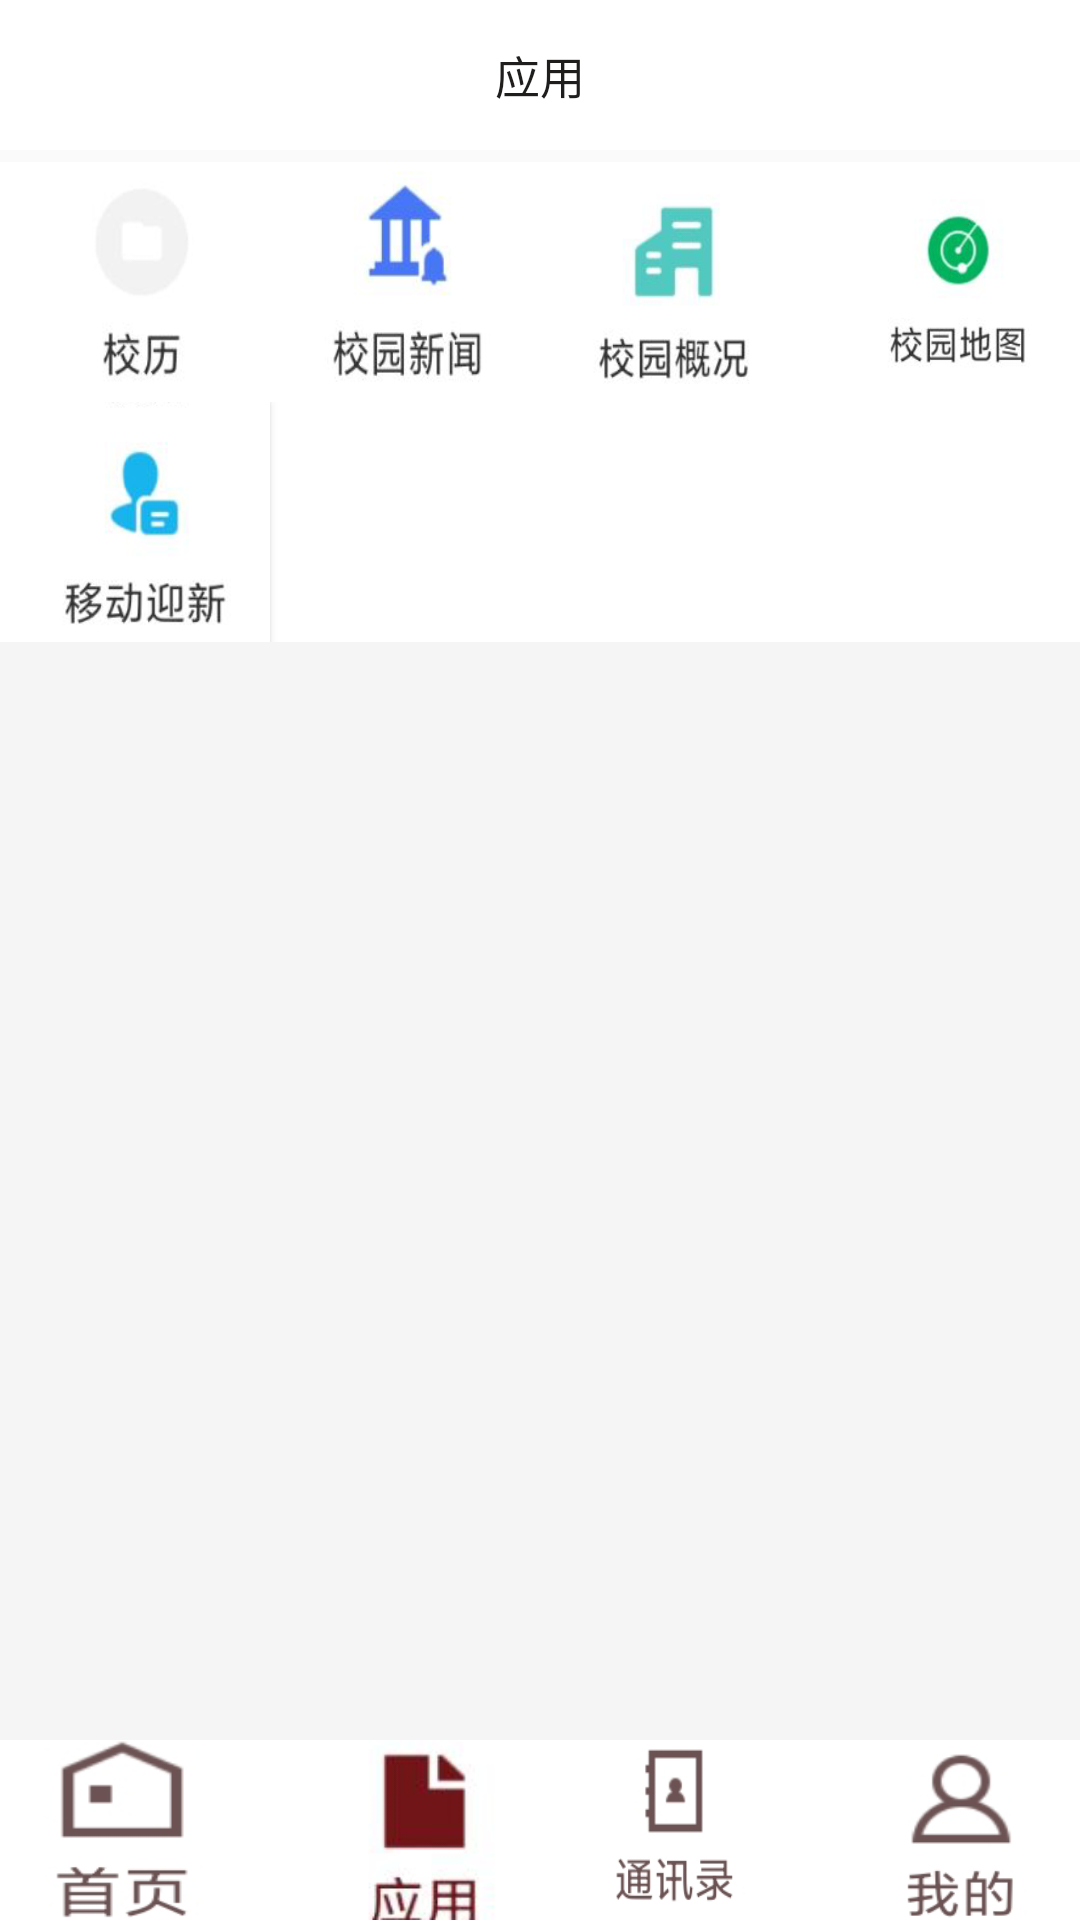

Here is an Android app screen rendered from its layout file. Give the layout XML and the strings, colors and styles it references.
<!-- AndroidManifest.xml: application theme Theme.AppCompat.Light.NoActionBar -->
<!-- res/layout/activity_login_fail_yingyyong.xml -->
<?xml version="1.0" encoding="utf-8"?>
<RelativeLayout xmlns:android="http://schemas.android.com/apk/res/android"
    android:layout_width="match_parent"
    android:layout_height="match_parent">
    <TextView
        android:id="@+id/tvwz"
        android:layout_width="match_parent"
        android:layout_height="50dp"
        android:gravity="center"
        android:text="应用"
        android:textColor="@color/black"
        android:textSize="15sp"
        android:background="@color/white"/>//标题文字
    //父布局

    <LinearLayout
        android:layout_width="match_parent"
        android:layout_height="match_parent"
        android:layout_below="@+id/tvwz"
        android:layout_marginTop="4dp"
        android:background="#f5f5f5"
        android:orientation="vertical">

        <LinearLayout
            android:layout_width="match_parent"
            android:layout_height="80dp"
            android:background="@color/white"
            android:gravity="center"
            android:orientation="horizontal">

            <LinearLayout
                android:layout_width="match_parent"
                android:layout_height="match_parent"
                android:layout_weight="1"
                android:gravity="center"
                android:orientation="vertical">

                <Button
                    android:id="@+id/xiaoli"
                    android:layout_width="match_parent"
                    android:layout_height="match_parent"
                    android:background="@drawable/xiaoli"></Button>
            </LinearLayout>

            <LinearLayout
                android:layout_width="match_parent"
                android:layout_height="match_parent"
                android:layout_weight="1"
                android:gravity="center"
                android:orientation="vertical">

                <Button
                    android:id="@+id/xiaoyuanxingwen"
                    android:layout_width="match_parent"
                    android:layout_height="match_parent"
                    android:background="@drawable/xiaoyuanxingwen"></Button>
            </LinearLayout>

            <LinearLayout
                android:layout_width="match_parent"
                android:layout_height="match_parent"
                android:layout_weight="1"
                android:gravity="center"
                android:orientation="vertical">

                <Button
                    android:id="@+id/xiaoyuangaiko"
                    android:layout_width="match_parent"
                    android:layout_height="match_parent"
                    android:background="@drawable/xiaoyuangaiko"></Button>
            </LinearLayout>

            <LinearLayout
                android:layout_width="match_parent"
                android:layout_height="match_parent"
                android:layout_weight="1"
                android:gravity="center"
                android:orientation="vertical">

                <Button
                    android:id="@+id/xiaoyuanditu"
                    android:layout_width="match_parent"
                    android:layout_height="match_parent"
                    android:background="@drawable/xiaoyuanditu"></Button>
            </LinearLayout>
        </LinearLayout>
        //功能区

        <LinearLayout
            android:layout_width="match_parent"
            android:layout_height="80dp"
            android:background="@color/white"
            android:gravity="center_vertical"
            android:orientation="vertical">

            <Button
                android:id="@+id/yingdongyingxing"
                android:layout_width="90dp"
                android:layout_height="80dp"
                android:background="@drawable/yindongyingxing"></Button>
        </LinearLayout>
        //第二行功能区2
    </LinearLayout>
    <LinearLayout
        android:layout_width="match_parent"
        android:layout_height="60dp"
        android:orientation="horizontal"
        android:gravity="center"
        android:layout_alignParentBottom="true">
        <LinearLayout
            android:layout_width="match_parent"
            android:layout_height="match_parent"
            android:layout_weight="1"
            android:gravity="center"
            android:orientation="vertical">
            <Button
                android:id="@+id/home"
                android:layout_width="match_parent"
                android:layout_height="match_parent"
                android:background="@drawable/home_noselect"
                ></Button>
        </LinearLayout>
        <LinearLayout
            android:layout_width="match_parent"
            android:layout_height="match_parent"
            android:layout_weight="1"
            android:gravity="center"
            android:orientation="vertical">
            <Button
                android:id="@+id/yinghong"
                android:layout_width="match_parent"
                android:layout_height="match_parent"
                android:background="@drawable/yingshong_select"
                ></Button>
        </LinearLayout>
        <LinearLayout
            android:layout_width="match_parent"
            android:layout_height="match_parent"
            android:layout_weight="1"
            android:gravity="center"
            android:orientation="vertical">
            <Button
                android:id="@+id/tongxunlu"
                android:layout_width="match_parent"
                android:layout_height="match_parent"
                android:background="@drawable/dianhua_noselect"
                ></Button>
        </LinearLayout>
        <LinearLayout
            android:layout_width="match_parent"
            android:layout_height="match_parent"
            android:layout_weight="1"
            android:gravity="center"
            android:orientation="vertical">
            <Button
                android:id="@+id/my"
                android:layout_width="match_parent"
                android:layout_height="match_parent"
                android:background="@drawable/my_noselect"
                ></Button>
        </LinearLayout>
    </LinearLayout>  //导航栏
</RelativeLayout>
<!-- resources referenced by this layout -->
<resources>
  <color name="black">#201D1D</color>
  <color name="white">#FFFFFFFF</color>
  <!-- drawable dianhua_noselect: png bitmap (drawable-v24, 6887 bytes) -->
  <!-- drawable home_noselect: png bitmap (drawable, 4645 bytes) -->
  <!-- drawable my_noselect: png bitmap (drawable-v24, 7684 bytes) -->
  <!-- drawable xiaoli: png bitmap (drawable, 6039 bytes) -->
  <!-- drawable xiaoyuanditu: png bitmap (drawable, 15901 bytes) -->
  <!-- drawable xiaoyuangaiko: png bitmap (drawable, 13326 bytes) -->
  <!-- drawable xiaoyuanxingwen: png bitmap (drawable, 13926 bytes) -->
  <!-- drawable yindongyingxing: png bitmap (drawable-v24, 13912 bytes) -->
  <!-- drawable yingshong_select: png bitmap (drawable, 6958 bytes) -->
</resources>
